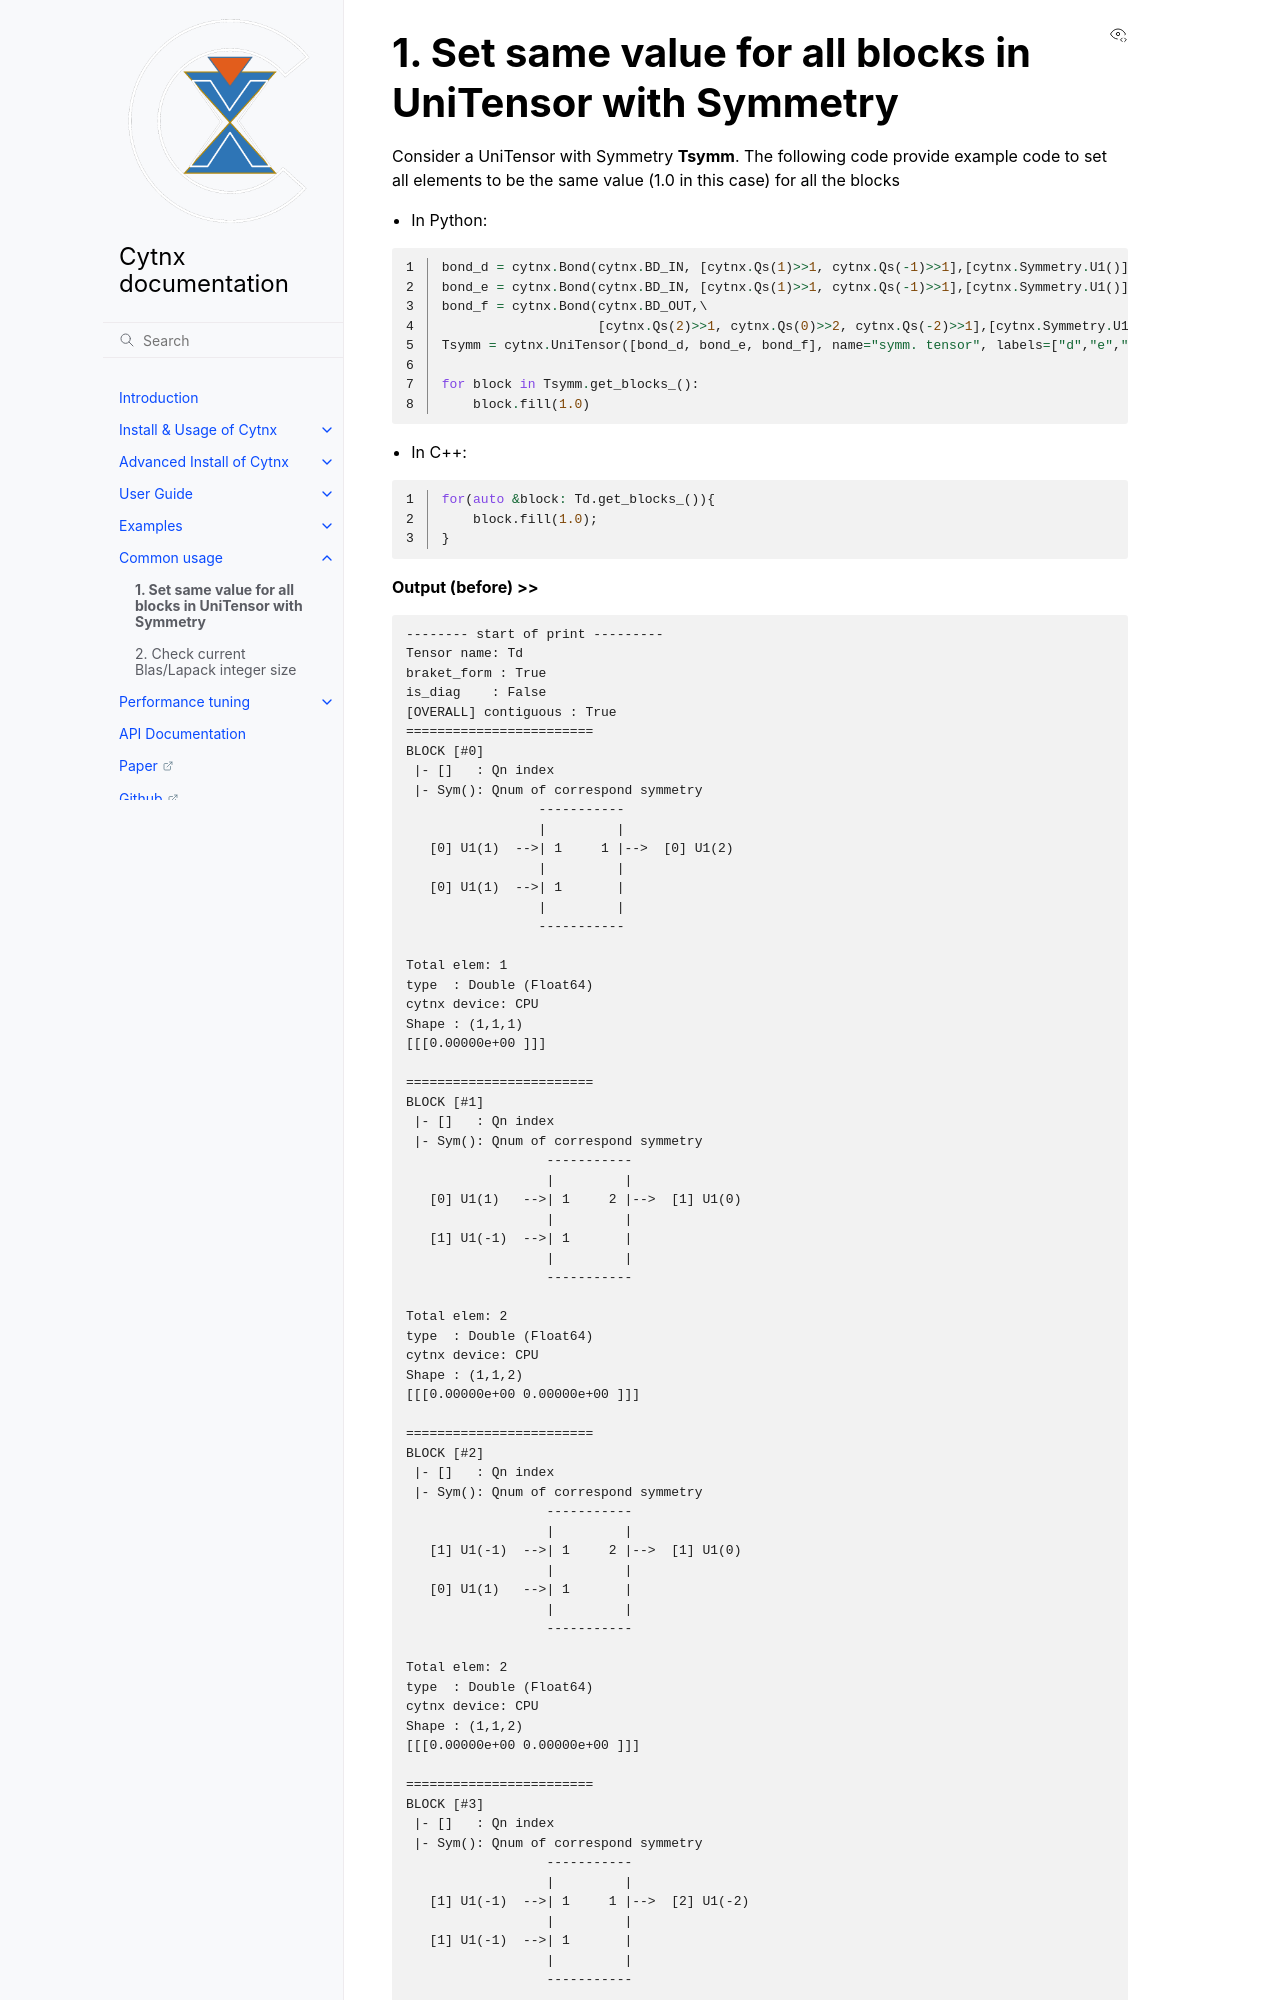

repository: Cytnx-dev/Cytnx_doc · page: common_app/SymUT_fill.html · generator: sphinx

Set same value for all blocks in UniTensor with Symmetry
-------------------------------------------------------------- 

Consider a UniTensor with Symmetry **Tsymm**. The following code provide example code to set all elements to be the same value (1.0 in this case) for all the blocks

* In Python:

     
.. code-block:: python
    :linenos:

    bond_d = cytnx.Bond(cytnx.BD_IN, [cytnx.Qs(1)>>1, cytnx.Qs(-1)>>1],[cytnx.Symmetry.U1()])
    bond_e = cytnx.Bond(cytnx.BD_IN, [cytnx.Qs(1)>>1, cytnx.Qs(-1)>>1],[cytnx.Symmetry.U1()])
    bond_f = cytnx.Bond(cytnx.BD_OUT,\
                        [cytnx.Qs(2)>>1, cytnx.Qs(0)>>2, cytnx.Qs(-2)>>1],[cytnx.Symmetry.U1()])
    Tsymm = cytnx.UniTensor([bond_d, bond_e, bond_f], name="symm. tensor", labels=["d","e","f"])

    for block in Tsymm.get_blocks_():
        block.fill(1.0)

    
* In C++:

.. code-block:: c++
    :linenos:

    for(auto &block: Td.get_blocks_()){
        block.fill(1.0);
    }

**Output (before) >>**

.. code-block:: text
    
    -------- start of print ---------
    Tensor name: Td
    braket_form : True
    is_diag    : False
    [OVERALL] contiguous : True
    ========================
    BLOCK [#0]
     |- []   : Qn index 
     |- Sym(): Qnum of correspond symmetry
                     -----------
                     |         |
       [0] U1(1)  -->| 1     1 |-->  [0] U1(2)
                     |         |
       [0] U1(1)  -->| 1       |
                     |         |
                     -----------

    Total elem: 1
    type  : Double (Float64)
    cytnx device: CPU
    Shape : (1,1,1)
    [[[0.00000e+00 ]]]

    ========================
    BLOCK [#1]
     |- []   : Qn index 
     |- Sym(): Qnum of correspond symmetry
                      -----------
                      |         |
       [0] U1(1)   -->| 1     2 |-->  [1] U1(0)
                      |         |
       [1] U1(-1)  -->| 1       |
                      |         |
                      -----------

    Total elem: 2
    type  : Double (Float64)
    cytnx device: CPU
    Shape : (1,1,2)
    [[[0.00000e+00 0.00000e+00 ]]]

    ========================
    BLOCK [#2]
     |- []   : Qn index 
     |- Sym(): Qnum of correspond symmetry
                      -----------
                      |         |
       [1] U1(-1)  -->| 1     2 |-->  [1] U1(0)
                      |         |
       [0] U1(1)   -->| 1       |
                      |         |
                      -----------

    Total elem: 2
    type  : Double (Float64)
    cytnx device: CPU
    Shape : (1,1,2)
    [[[0.00000e+00 0.00000e+00 ]]]
